Run: headless pygame with SDL's dummy video driver; simulated clock (each Clock.tick advances the game by its frame time, no real sleeping); random seed 0; keys injected as events and as key.get_pressed() state; no mouse input.
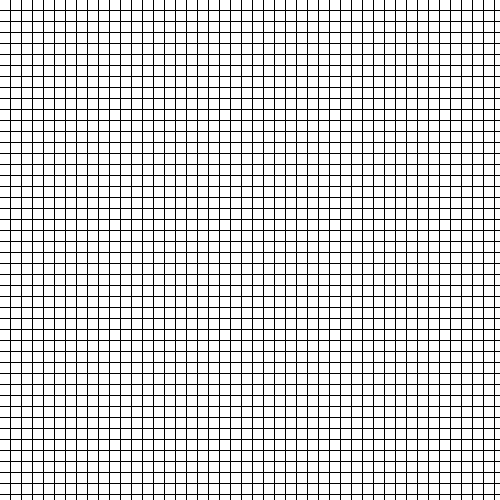
Frame 1 of 4 · flips 1–60 · no input
Frame 2 of 4 · flips 61–180 · tapped SPACE, RETURN · held RIGHT (→), D · screen unchanged from frame 1, image omitted
Frame 3 of 4 · flips 181–300 · held DOWN (↓), S · screen unchanged from frame 2, image omitted
Frame 4 of 4 · flips 301–420 · held LEFT (←), A, UP (↑), W · screen unchanged from frame 3, image omitted

The pygame program that drew these frames:

import pygame

pygame.init()

width = 500
height = 500
screen = pygame.display.set_mode((width,height))

block_size = 10
color = (255,255,255)
running = True

for y in range(height):
    for x in range(width):
        rect = pygame.Rect(y * (block_size + 1), x * (block_size + 1), block_size,block_size)
        pygame.draw.rect(screen,color,rect)

while running:
    for event in pygame.event.get():
        if event.type == pygame.QUIT:
            running = False
    
    pygame.display.flip()
